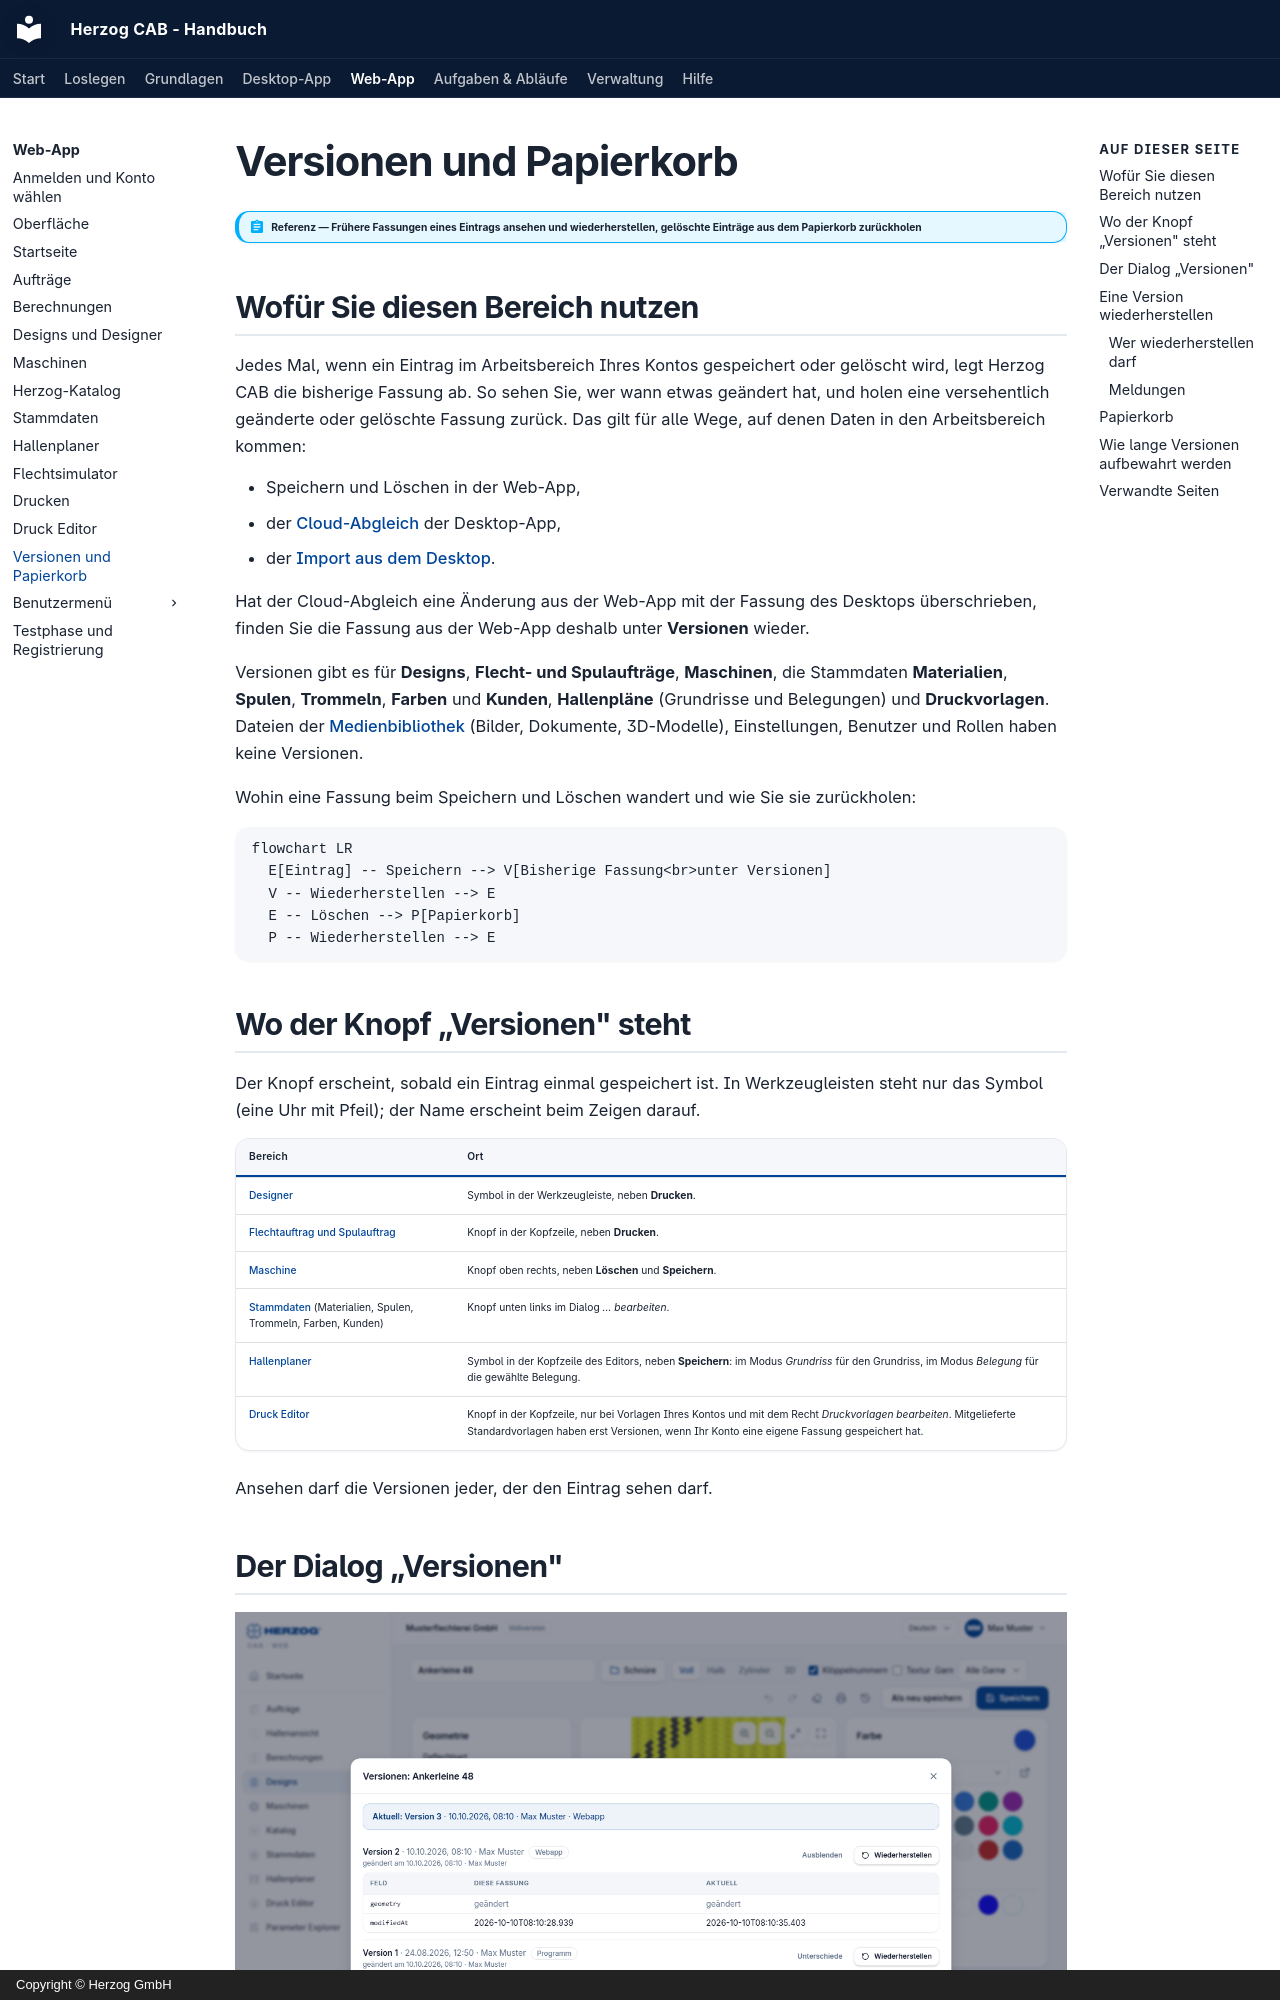

repository: Herzog-GmbH/HerzogCAB-Docs · page: web/versions/index.html · generator: mkdocs · copyright: Copyright © Herzog GmbH

# Versionen und Papierkorb

!!! abstract "Referenz — Frühere Fassungen eines Eintrags ansehen und wiederherstellen, gelöschte Einträge aus dem Papierkorb zurückholen"

## Wofür Sie diesen Bereich nutzen

Jedes Mal, wenn ein Eintrag im Arbeitsbereich Ihres Kontos gespeichert oder
gelöscht wird, legt Herzog CAB die bisherige Fassung ab. So sehen Sie, wer
wann etwas geändert hat, und holen eine versehentlich geänderte oder
gelöschte Fassung zurück. Das gilt für alle Wege, auf denen Daten in den
Arbeitsbereich kommen:

* Speichern und Löschen in der Web-App,
* der [Cloud-Abgleich](../admin/settings/license.md) der Desktop-App,
* der [Import aus dem Desktop](import.md).

Hat der Cloud-Abgleich eine Änderung aus der Web-App mit der Fassung des
Desktops überschrieben, finden Sie die Fassung aus der Web-App deshalb
unter **Versionen** wieder.

Versionen gibt es für **Designs**, **Flecht- und Spulaufträge**,
**Maschinen**, die Stammdaten **Materialien**, **Spulen**, **Trommeln**,
**Farben** und **Kunden**, **Hallenpläne** (Grundrisse und Belegungen) und
**Druckvorlagen**. Dateien der [Medienbibliothek](media.md) (Bilder,
Dokumente, 3D-Modelle), Einstellungen, Benutzer und Rollen haben keine
Versionen.

Wohin eine Fassung beim Speichern und Löschen wandert und wie Sie sie
zurückholen:

```mermaid
flowchart LR
  E[Eintrag] -- Speichern --> V[Bisherige Fassung<br>unter Versionen]
  V -- Wiederherstellen --> E
  E -- Löschen --> P[Papierkorb]
  P -- Wiederherstellen --> E
```

## Wo der Knopf „Versionen" steht

Der Knopf erscheint, sobald ein Eintrag einmal gespeichert ist. In
Werkzeugleisten steht nur das Symbol (eine Uhr mit Pfeil); der Name
erscheint beim Zeigen darauf.

| Bereich | Ort |
|---|---|
| [Designer](designer.md) | Symbol in der Werkzeugleiste, neben **Drucken**. |
| [Flechtauftrag und Spulauftrag](orders.md) | Knopf in der Kopfzeile, neben **Drucken**. |
| [Maschine](machines.md) | Knopf oben rechts, neben **Löschen** und **Speichern**. |
| [Stammdaten](master-data.md) (Materialien, Spulen, Trommeln, Farben, Kunden) | Knopf unten links im Dialog *… bearbeiten*. |
| [Hallenplaner](hall-planner.md) | Symbol in der Kopfzeile des Editors, neben **Speichern**: im Modus *Grundriss* für den Grundriss, im Modus *Belegung* für die gewählte Belegung. |
| [Druck Editor](print-editor.md) | Knopf in der Kopfzeile, nur bei Vorlagen Ihres Kontos und mit dem Recht *Druckvorlagen bearbeiten*. Mitgelieferte Standardvorlagen haben erst Versionen, wenn Ihr Konto eine eigene Fassung gespeichert hat. |

Ansehen darf die Versionen jeder, der den Eintrag sehen darf.
